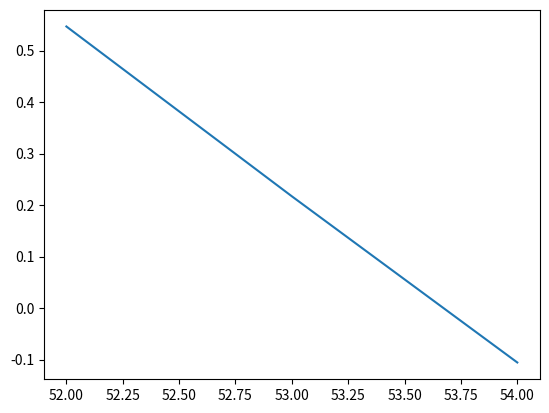

Generate this figure with matplotlib:
import matplotlib.pyplot as plt
import math
import numpy as np



def f(x):
    return 31-((9.8*x)/13)*(1.-np.exp(-6.0*(13.0/x)))


def bisseccao(a,b,Erro,itMax):
    it = 0
    x=a
    Er=1
    while(Er >=Erro and it<itMax):
        xold = x
        x = (a+b)/2
        Er = np.abs((x-xold)/x)
        if(f(a)*f(x)<0):
            b=x
        else:
            a=x
        it=it+1
    return(x,Er,it)


a = 52
b = 55
Erro = 10**-4
itMax = 6

m=np.arange(a , b , 1)
n=np.arange(0,0,1)
plt.plot(m , f(m))
plt.show()
res = bisseccao(a , b , Erro , itMax)

print('O valor da raiz é:',res[0])
print('O valor do erro foi:',res[1])
print('O numero de iterações:',res[2])